Run: headless pygame with SDL's dummy video driver; simulated clock (each Clock.tick advances the game by its frame time, no real sleeping); random seed 0; keys injected as events and as key.get_pressed() state; no mouse input.
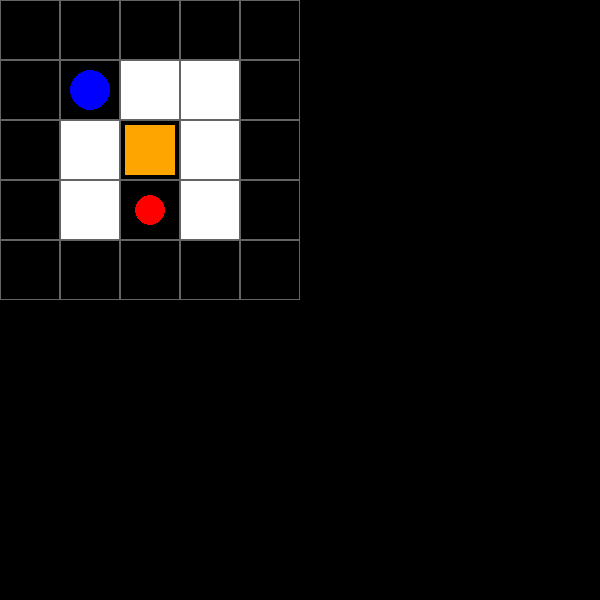
Frame 1 of 4 · flips 1–60 · no input
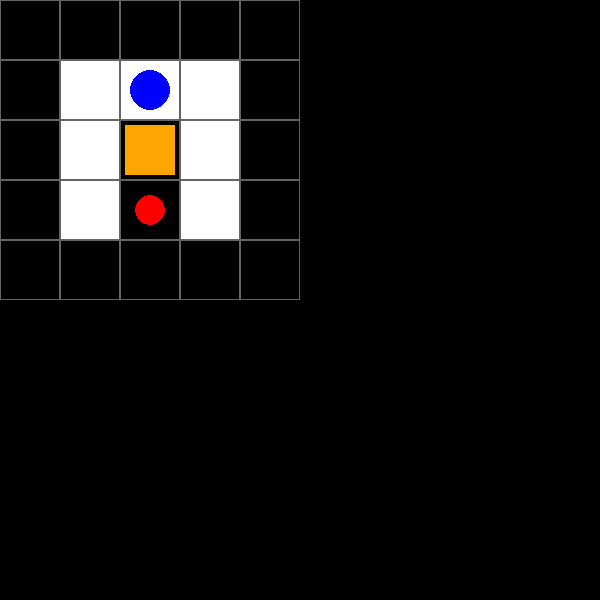
Frame 2 of 4 · flips 61–180 · tapped SPACE, RETURN · held RIGHT (→), D
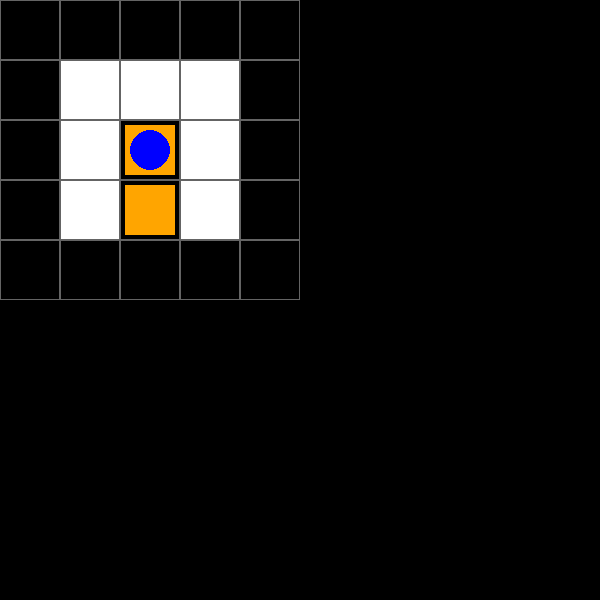
Frame 3 of 4 · flips 181–300 · held DOWN (↓), S
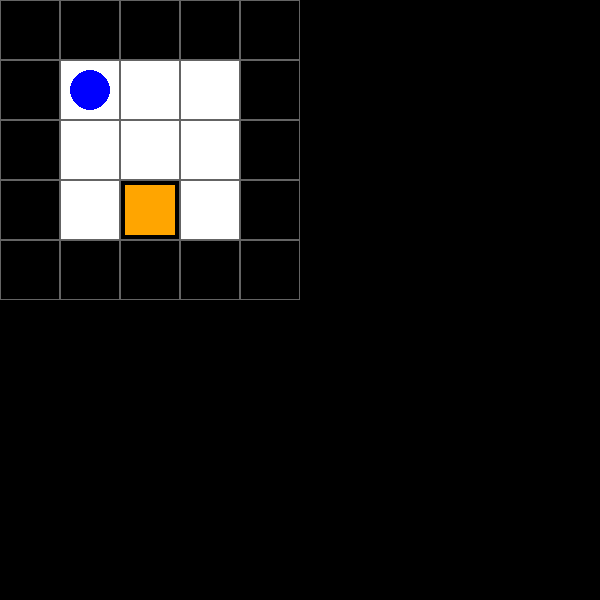
Frame 4 of 4 · flips 301–420 · held LEFT (←), A, UP (↑), W

The pygame program that drew these frames:

import pygame
import sys

# 初始化
pygame.init()
WIDTH, HEIGHT = 600, 600
TILE_SIZE = 60
screen = pygame.display.set_mode((WIDTH, HEIGHT))
pygame.display.set_caption("推箱子")

# 颜色
WHITE = (255, 255, 255)
BLACK = (0, 0, 0)
BLUE = (0, 0, 255)
GREEN = (0, 255, 0)
RED = (255, 0, 0)
ORANGE = (255, 165, 0)

# 地图：0空地 1墙 2玩家 3箱子 4目标点
# 简单关卡 5x5
level = [
    [1,1,1,1,1],
    [1,2,0,0,1],
    [1,0,3,0,1],
    [1,0,4,0,1],
    [1,1,1,1,1]
]

player_pos = [1,1]
box_pos = [2,2]
target_pos = [3,2]

def draw():
    for y, row in enumerate(level):
        for x, tile in enumerate(row):
            rect = pygame.Rect(x*TILE_SIZE, y*TILE_SIZE, TILE_SIZE, TILE_SIZE)
            if tile == 1:
                pygame.draw.rect(screen, BLACK, rect)
            elif tile == 2:
                pygame.draw.circle(screen, BLUE, rect.center, TILE_SIZE//3)
            elif tile == 3:
                pygame.draw.rect(screen, ORANGE, rect.inflate(-10,-10))
            elif tile == 4:
                pygame.draw.circle(screen, RED, rect.center, TILE_SIZE//4)
            else:
                pygame.draw.rect(screen, WHITE, rect)
            pygame.draw.rect(screen, (100,100,100), rect, 1)

def move(dx, dy):
    global player_pos, box_pos
    px, py = player_pos
    nx, ny = px+dx, py+dy
    # 检查是否撞墙
    if level[ny][nx] == 1:
        return
    # 检查是否推到箱子
    if level[ny][nx] == 3:
        bx, by = nx+dx, ny+dy
        if level[by][bx] != 1 and level[by][bx] != 3:  # 箱子前方可走
            # 移动箱子
            level[ny][nx] = 0
            level[by][bx] = 3
            box_pos = [bx, by]
            # 移动玩家
            level[py][px] = 0
            level[ny][nx] = 2
            player_pos = [nx, ny]
            # 胜利判定
            if box_pos == target_pos:
                print("You win!")
                pygame.quit()
                sys.exit()
        return
    # 空地或目标点直接走
    if level[ny][nx] == 0 or level[ny][nx] == 4:
        level[py][px] = 0
        level[ny][nx] = 2
        player_pos = [nx, ny]

# 游戏循环
running = True
while running:
    for event in pygame.event.get():
        if event.type == pygame.QUIT:
            running = False
        if event.type == pygame.KEYDOWN:
            if event.key == pygame.K_LEFT: move(-1,0)
            if event.key == pygame.K_RIGHT: move(1,0)
            if event.key == pygame.K_UP: move(0,-1)
            if event.key == pygame.K_DOWN: move(0,1)
    draw()
    pygame.display.flip()
    pygame.time.delay(50)

pygame.quit()
